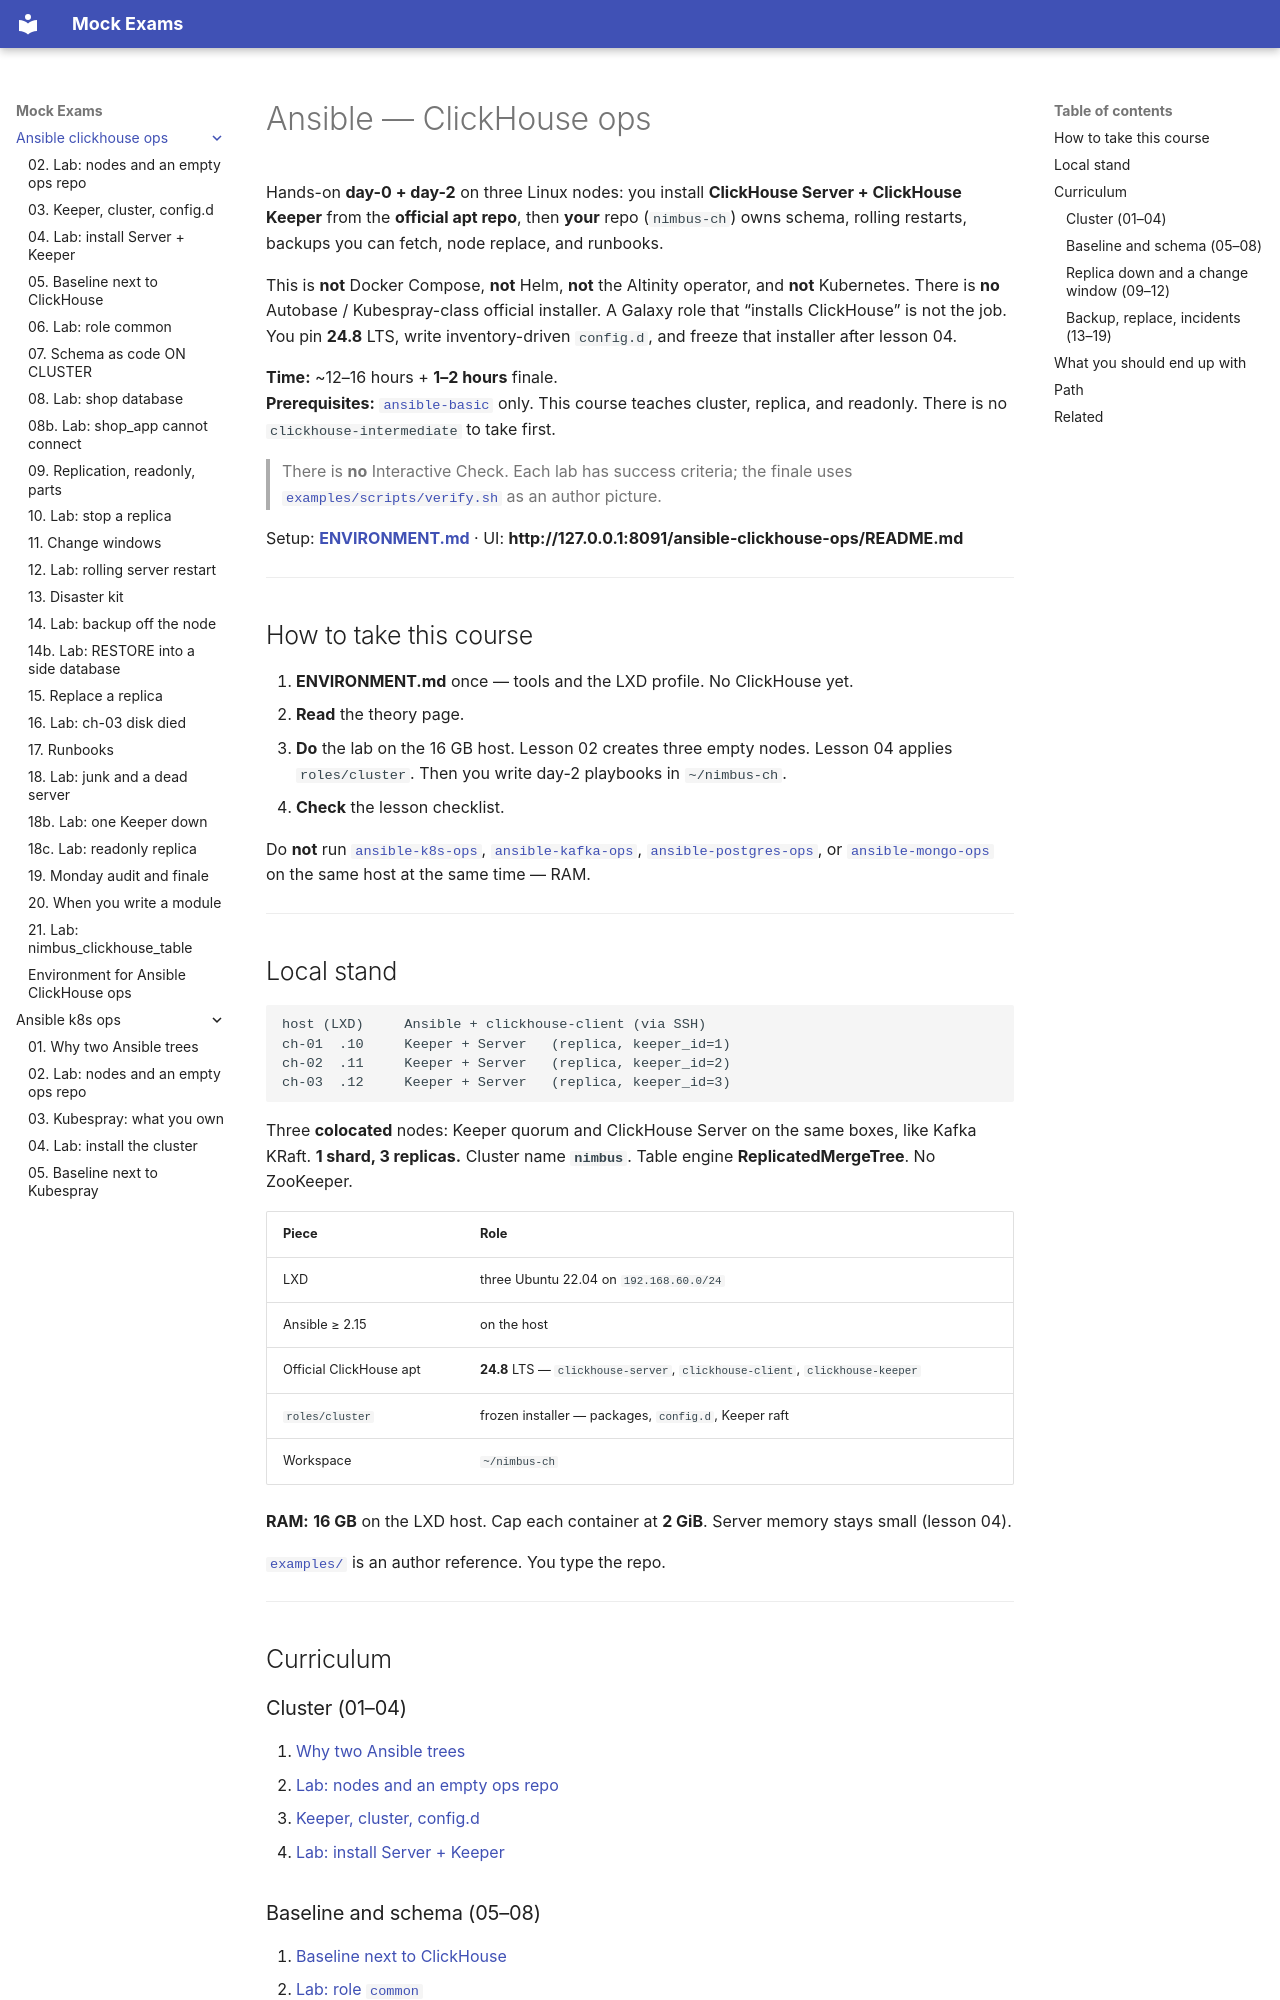

repository: FedorArbuzov/mock-exams · page: ansible-clickhouse-ops/index.html · generator: mkdocs

# Ansible — ClickHouse ops

Hands-on **day-0 + day-2** on three Linux nodes: you install **ClickHouse Server + ClickHouse Keeper** from the **official apt repo**, then **your** repo (`nimbus-ch`) owns schema, rolling restarts, backups you can fetch, node replace, and runbooks.

This is **not** Docker Compose, **not** Helm, **not** the Altinity operator, and **not** Kubernetes. There is **no** Autobase / Kubespray-class official installer. A Galaxy role that “installs ClickHouse” is not the job. You pin **24.8** LTS, write inventory-driven `config.d`, and freeze that installer after lesson 04.

**Time:** ~12–16 hours + **1–2 hours** finale.  
**Prerequisites:** [`ansible-basic`](../ansible-basic/README.md) only. This course teaches cluster, replica, and readonly. There is no `clickhouse-intermediate` to take first.

> There is **no** Interactive Check. Each lab has success criteria; the finale uses [`examples/scripts/verify.sh`](examples/scripts/verify.sh) as an author picture.

Setup: **[ENVIRONMENT.md](ENVIRONMENT.md)** · UI: **http://127.0.0.1:8091/ansible-clickhouse-ops/README.md**

---

## How to take this course

1. **ENVIRONMENT.md** once — tools and the LXD profile. No ClickHouse yet.
2. **Read** the theory page.
3. **Do** the lab on the 16 GB host. Lesson 02 creates three empty nodes. Lesson 04 applies `roles/cluster`. Then you write day-2 playbooks in `~/nimbus-ch`.
4. **Check** the lesson checklist.

Do **not** run [`ansible-k8s-ops`](../ansible-k8s-ops/README.md), [`ansible-kafka-ops`](../ansible-kafka-ops/README.md), [`ansible-postgres-ops`](../ansible-postgres-ops/README.md), or [`ansible-mongo-ops`](../ansible-mongo-ops/README.md) on the same host at the same time — RAM.

---

## Local stand

```text
host (LXD)     Ansible + clickhouse-client (via SSH)
ch-01  .10     Keeper + Server   (replica, keeper_id=1)
ch-02  .11     Keeper + Server   (replica, keeper_id=2)
ch-03  .12     Keeper + Server   (replica, keeper_id=3)
```

Three **colocated** nodes: Keeper quorum and ClickHouse Server on the same boxes, like Kafka KRaft. **1 shard, 3 replicas.** Cluster name **`nimbus`**. Table engine **ReplicatedMergeTree**. No ZooKeeper.

| Piece | Role |
|-------|------|
| LXD | three Ubuntu 22.04 on `192.168.60.0/24` |
| Ansible ≥ 2.15 | on the host |
| Official ClickHouse apt | **24.8** LTS — `clickhouse-server`, `clickhouse-client`, `clickhouse-keeper` |
| `roles/cluster` | frozen installer — packages, `config.d`, Keeper raft |
| Workspace | `~/nimbus-ch` |

**RAM:** **16 GB** on the LXD host. Cap each container at **2 GiB**. Server memory stays small (lesson 04).

[`examples/`](examples/README.md) is an author reference. You type the repo.

---

## Curriculum

### Cluster (01–04)

1. [Why two Ansible trees](01-why-two-trees.md)
2. [Lab: nodes and an empty ops repo](02-lab-nodes.md)
3. [Keeper, cluster, config.d](03-keeper-cluster.md)
4. [Lab: install Server + Keeper](04-lab-cluster.md)
